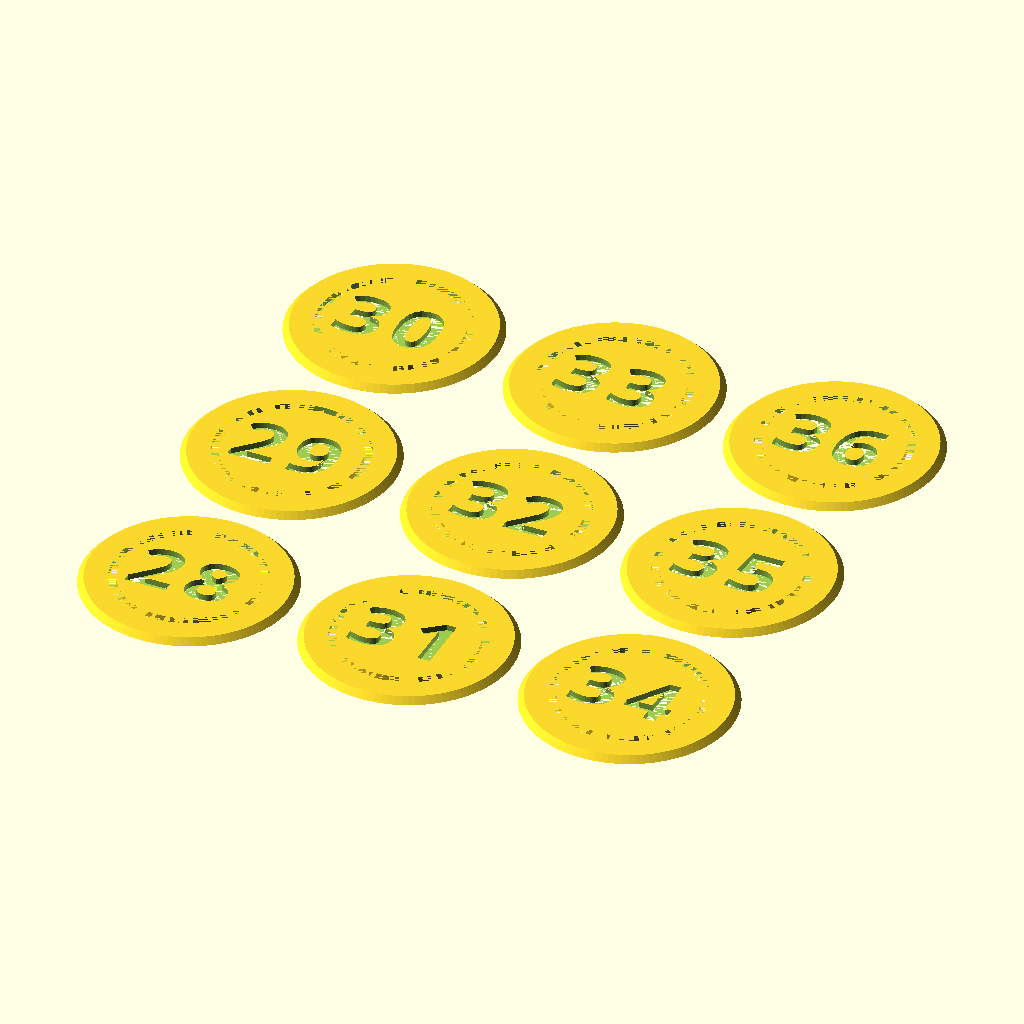
Cell 1: rendered with the file's own defaults.
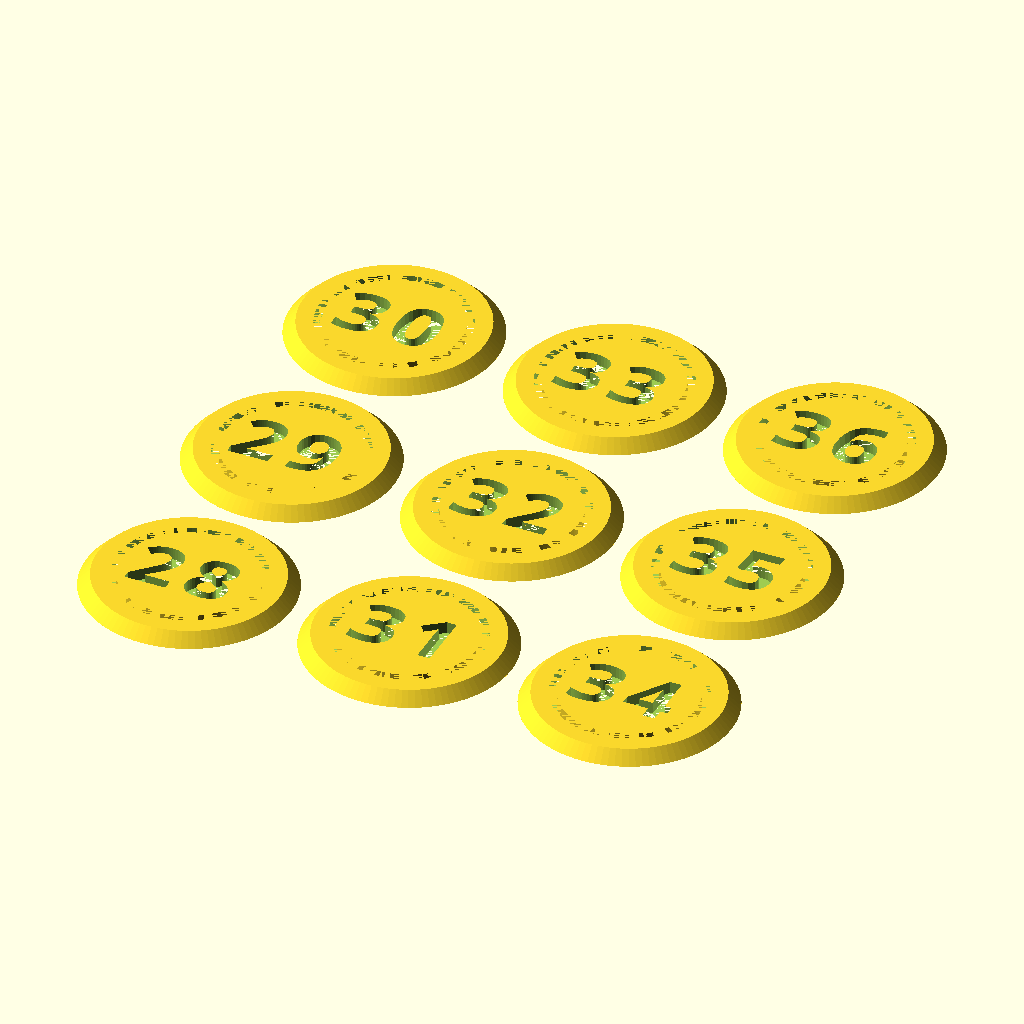
Cell 2: the same model with thick = 2.4.
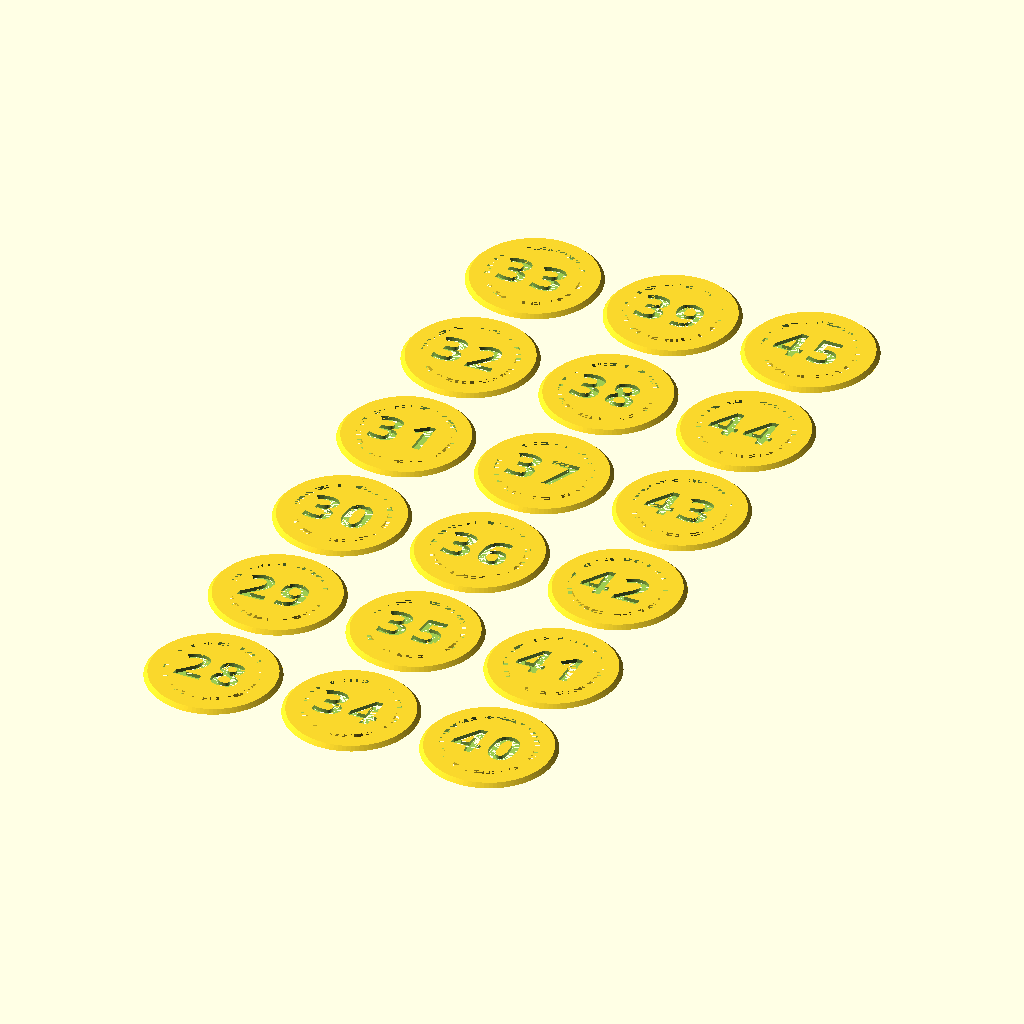
Cell 3 — rows set to 6, the other parameters unchanged.
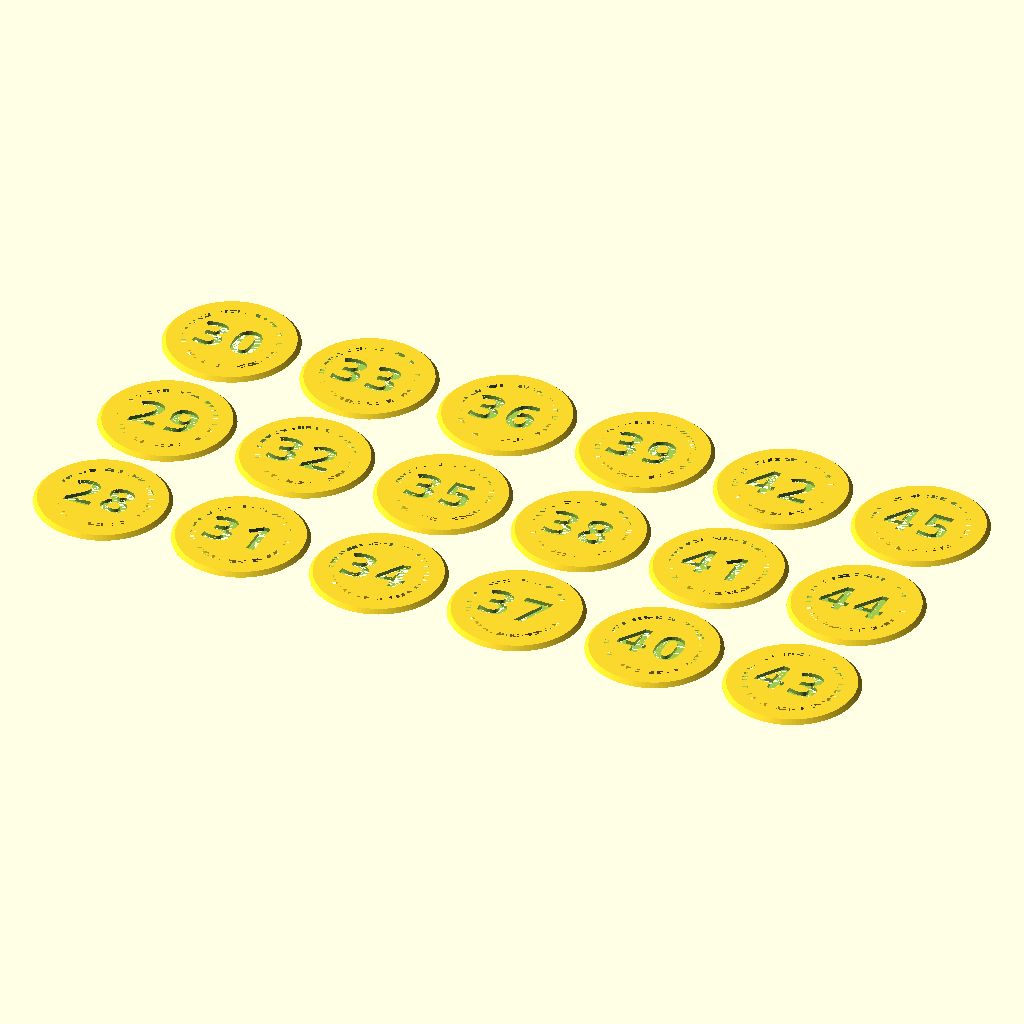
Cell 4: cols = 6 (everything else at default).
The same orthographic view direction (rotation 55°, 0°, 25°; colour scheme Cornfield) for every cell, with the view re-fitted per cell, so scale and position can differ between cells.
Source of the model, Jigs/Ollas.scad:
//=================================================================================
// Ollas.scad
//
//
// Dr Tom Flint, 12 March 2025
//=================================================================================


thick=1.2;
rx=18.75/2;
F2=99;

hi=5;


rows=3;
cols=3;
rowWide=45;
colWide=45;
tsize=12;

F1=99;

//-----------------------------------------------------------------------------------
module plug(){


  cylinder(r1=rx+4,r2=rx+4+thick/2,h=thick,$fn=F2);
  difference(){
    cylinder(r1=rx,r2=rx-1,h=4*thick,$fn=F2);
    translate([0,0,thick])
    cylinder(r1=rx-2.5,r2=rx-1.5,h=4*thick,$fn=F2);
  }
}


//-----------------------------------------------------------------------------------
module ring(){

  difference(){
    cylinder(r=129/2,h=hi,center=true,$fn=F2);
    translate([0,0,-2.5])
    rotate_extrude($fn=F2){
      translate([131/2,0,0])
      circle(r=2.5,$fn=F2);
    }
    translate([0,0,2.5])
    rotate_extrude($fn=F2){
      translate([131/2,0,0])
      circle(r=2.5,$fn=F2);
    }
    cylinder(r=125/2,h=20,center=true,$fn=F2);
  }

  difference(){
    cylinder(r=126/2,h=10,center=true,$fn=F2);
    cylinder(r=125/2,h=20,center=true,$fn=F2);
  }
  
}

//-----------------------------------------------------------------------------------
module lids(i0=1){


  for (i=[0:cols-1]){
    for (j=[0:rows-1]){
      difference(){
        translate([i*rowWide,j*colWide,0])
        cylinder(r1=41.5/2,r2=41.5/2-thick,h=thick,$fn=F1);
        translate([i*rowWide,j*colWide,0])
        linear_extrude(height=thick+0.01)
        text(str(i0+i*rows+j), font = "Open Sans:style=Bold", size=tsize,halign="center",valign="center",spacing=1.2);

        translate([i*rowWide,j*colWide,0])
        difference(){
          cylinder(r=30/2,h=thick,$fn=F1);
          cylinder(r=27/2,h=thick,$fn=F1);
        }
      }
    }
  }

}

//-----------------------------------------------------------------------------------
module nums(i0=1){

  for (i=[0:cols-1]){
    for (j=[0:rows-1]){
      translate([i*rowWide,j*colWide,0])
      linear_extrude(height=thick+0.01)
      text(str(i0+i*rows+j), font = "Open Sans:style=Bold", size=tsize,halign="center",valign="center",spacing=1.2);

        translate([i*rowWide,j*colWide,0])
        difference(){
          cylinder(r=30/2,h=thick,$fn=F1);
          cylinder(r=27/2,h=thick,$fn=F1);
        }
    }
  }

}


//=================================================================================

//~ plug();

//~ ring();

lids(i0=28);
//~ nums(i0=28);

//=================================================================================
Parameter table extracted from the source (name, type, default, range or options):
thick: number, default 1.2
F2: number, default 99
hi: number, default 5
rows: number, default 3
cols: number, default 3
rowWide: number, default 45
colWide: number, default 45
tsize: number, default 12
F1: number, default 99
